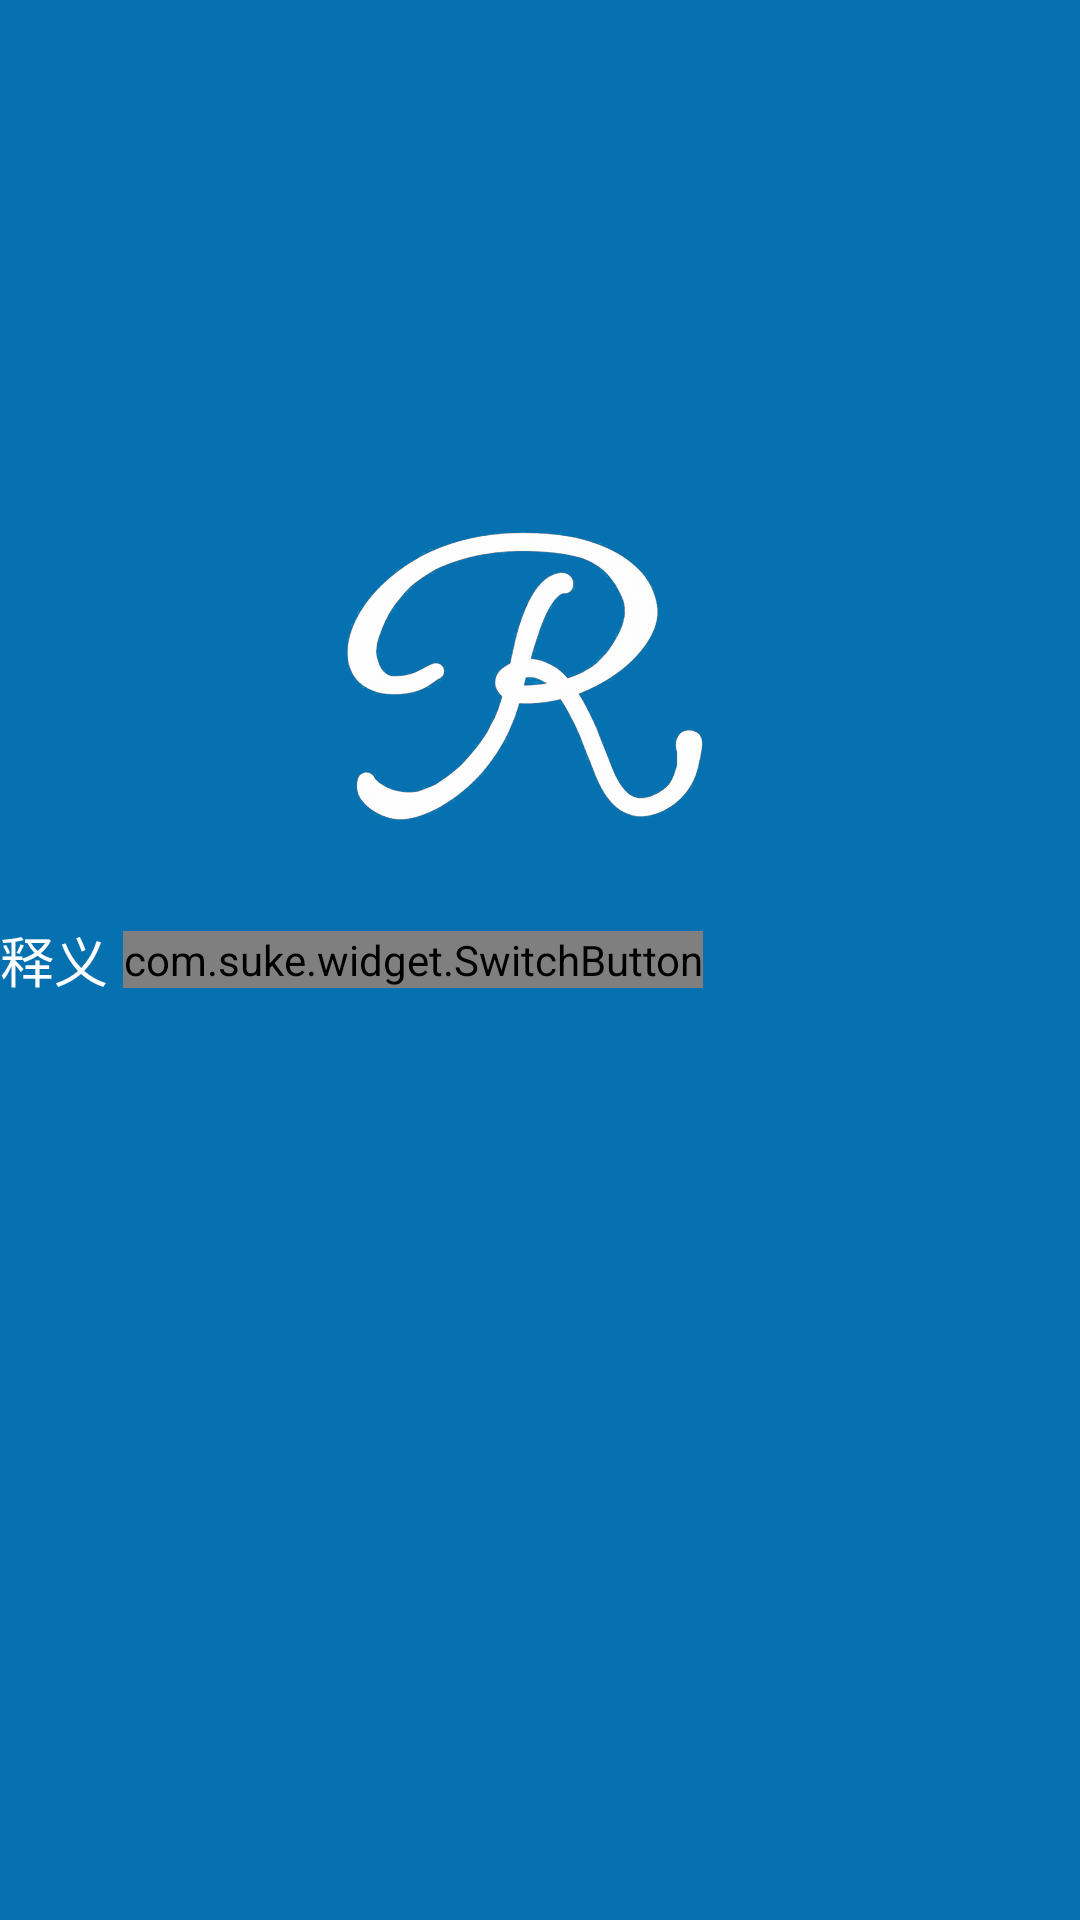

The Android layout XML behind this screen, and the referenced resources:
<!-- AndroidManifest.xml: application theme AppTheme -->
<!-- res/layout/switch_button.xml -->
<?xml version="1.0" encoding="utf-8"?>
<LinearLayout xmlns:android="http://schemas.android.com/apk/res/android"
    android:layout_width="match_parent"
    android:layout_height="match_parent"
    xmlns:app="http://schemas.android.com/apk/res-auto"
    android:orientation="horizontal">
    <TextView
        android:layout_width="wrap_content"
        android:layout_height="wrap_content"
        android:layout_gravity="center"
        android:text="释义"
        android:textSize="18sp"
        android:textColor="@color/colorWhite"/>
    <com.suke.widget.SwitchButton
        android:id="@+id/switch_button"
        android:layout_width="wrap_content"
        android:layout_height="wrap_content"
        android:layout_gravity="center"
        android:layout_marginEnd="5dp"
        android:layout_marginStart="5dp"
        app:sb_show_indicator="false"/>

</LinearLayout>
<!-- resources referenced by this layout -->
<resources>
  <color name="colorWhite">#FFF</color>
  <style name="AppTheme" parent="Theme.AppCompat.Light.DarkActionBar">
          
          <item name="colorPrimary">@color/colorPrimary</item>
          <item name="colorPrimaryDark">@color/colorPrimary</item>
          <item name="colorAccent">@color/colorAccent</item>
          <item name="windowActionBar">false</item>
          <item name="windowNoTitle">true</item>
          <item name="android:windowBackground">@mipmap/splash</item>
          <item name="android:textColorPrimary">@color/colorWhite</item>
          <item name="android:editTextColor">@color/colorGray</item>
  
  
  
      </style>
  <color name="colorPrimary">#0571b0</color>
  <color name="colorAccent">#999</color>
  <color name="colorGray">#999</color>
</resources>
